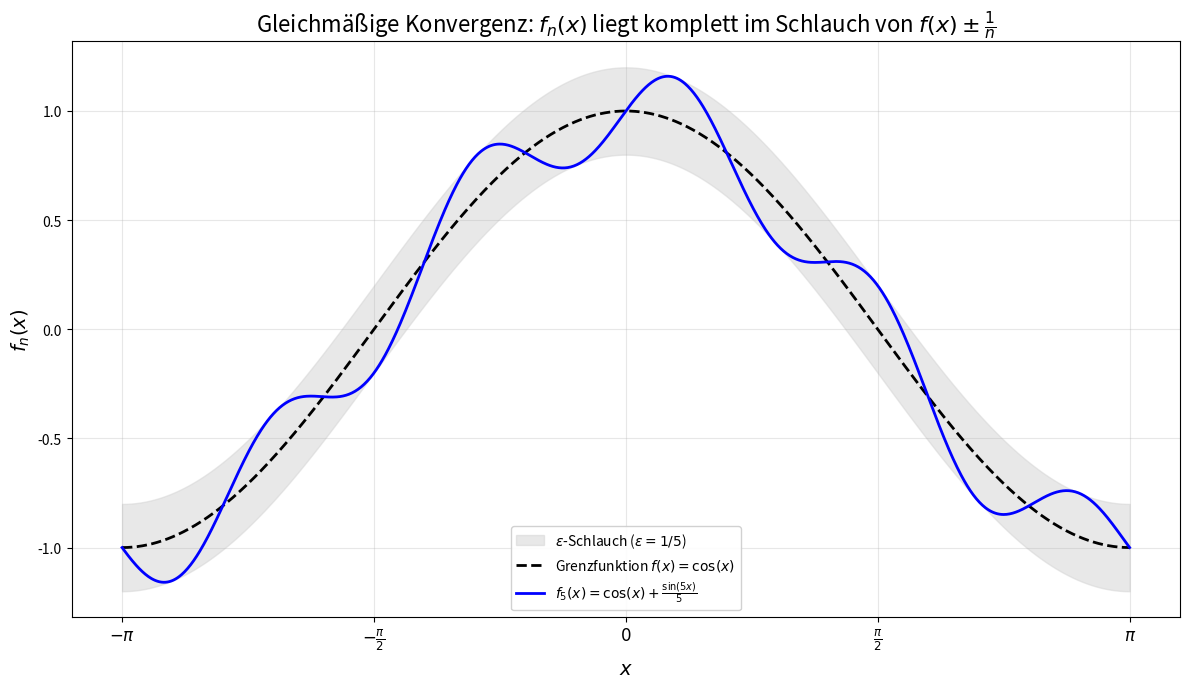

The matplotlib source for this figure:
import numpy as np
import matplotlib.pyplot as plt

# Parameter
x = np.linspace(-np.pi, np.pi, 1000)
n_example = 5  # Beispiel n für den Schlauch (gerne anpassen, z.B. 3, 5, 10)
epsilon = 1/n_example  # Das passende Epsilon für die Abschätzung

# Funktionen definieren
def f_limit(x):
    return np.cos(x)

def f_n(x, n):
    return np.cos(x) + np.sin(n*x)/n

# Plot Setup
plt.figure(figsize=(12, 7))

# 1. Epsilon-Schlauch um die Grenzfunktion zeichnen
# Der Schlauch ist f(x) +/- epsilon
y_upper = f_limit(x) + epsilon
y_lower = f_limit(x) - epsilon

plt.fill_between(x, y_lower, y_upper, color='lightgray', alpha=0.5, 
                 label=fr'$\epsilon$-Schlauch ($\epsilon = 1/{n_example}$)')

# 2. Grenzfunktion zeichnen
plt.plot(x, f_limit(x), 'k--', linewidth=2, label=r'Grenzfunktion $f(x) = \cos(x)$')

# 3. Funktionsfolgen-Glied f_n(x) zeichnen
y_n = f_n(x, n_example)
plt.plot(x, y_n, 'b-', linewidth=2, label=fr'$f_{{{n_example}}}(x) = \cos(x) + \frac{{\sin({n_example}x)}}{{{n_example}}}$')

# 4. (Optional) Weitere n zum Vergleich (dünner gezeichnet)
# n_compare = 10
# plt.plot(x, f_n(x, n_compare), 'g:', linewidth=1.5, label=fr'$f_{{{n_compare}}}(x)$')

# Achsen und Labels
plt.xlabel('$x$', fontsize=14)
plt.ylabel('$f_n(x)$', fontsize=14)
plt.title(fr'Gleichmäßige Konvergenz: $f_n(x)$ liegt komplett im Schlauch von $f(x) \pm \frac{{1}}{{n}}$', fontsize=16)

# Ticks auf x-Achse als Pi-Vielfache
ticks = [-np.pi, -np.pi/2, 0, np.pi/2, np.pi]
labels = [r'$-\pi$', r'$-\frac{\pi}{2}$', r'$0$', r'$\frac{\pi}{2}$', r'$\pi$']
plt.xticks(ticks, labels, fontsize=12)

plt.legend(loc='lower center', framealpha=0.9)
plt.grid(True, alpha=0.3)
plt.tight_layout()

plt.savefig("Glm_Konvergenz_01.png", dpi=300, bbox_inches='tight')

plt.show()
